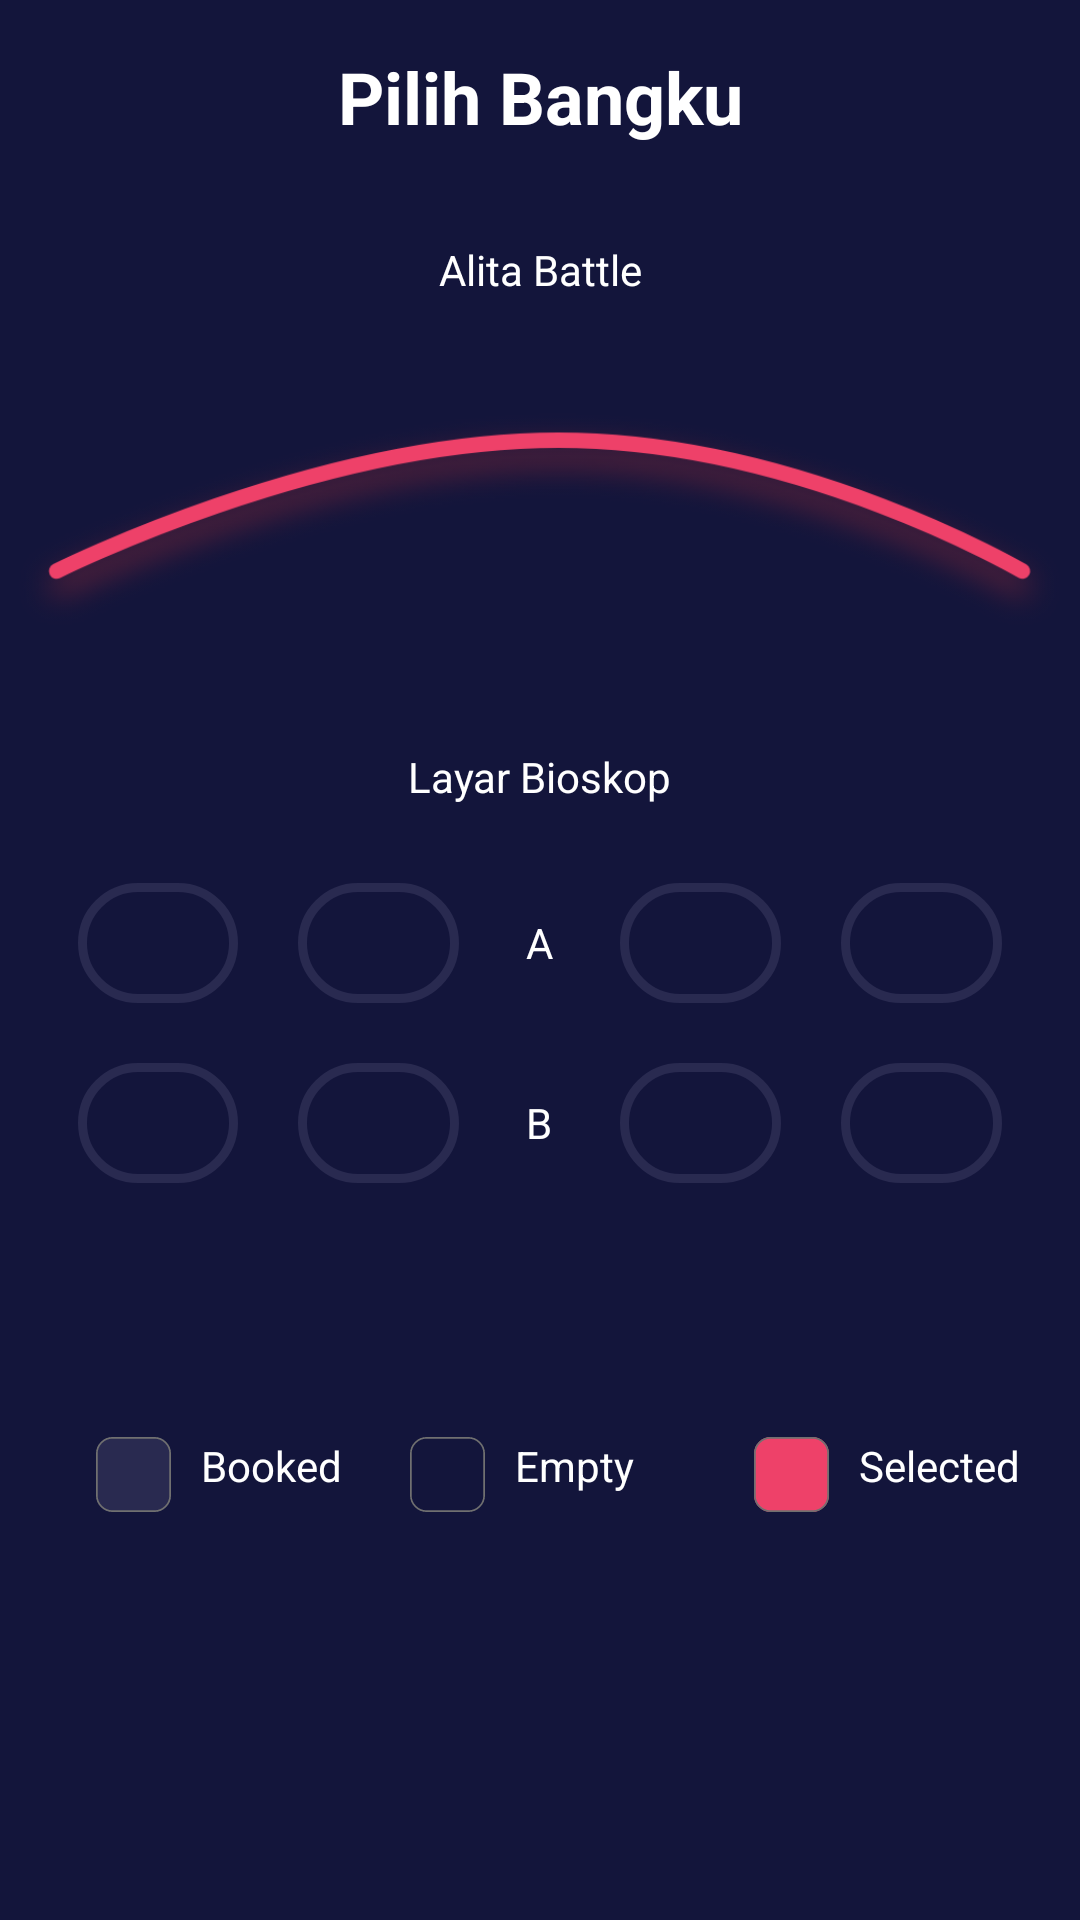

Reconstruct the res/layout file that produces this screen, plus the resources it refers to.
<!-- AndroidManifest.xml: application theme AppTheme.noActionBar -->
<!-- res/layout/activity_pilih_bangku.xml -->
<?xml version="1.0" encoding="utf-8"?>

<androidx.constraintlayout.widget.ConstraintLayout xmlns:android="http://schemas.android.com/apk/res/android"
    xmlns:app="http://schemas.android.com/apk/res-auto"
    xmlns:tools="http://schemas.android.com/tools"
    android:layout_width="match_parent"
    android:layout_height="match_parent"
    android:background="@color/colorBlue"
    tools:context=".onboarding.OnboardingOneActivity">

    <Button
        android:id="@+id/btn_home"
        android:layout_width="0dp"
        android:layout_height="wrap_content"
        android:layout_marginStart="16dp"
        android:layout_marginEnd="16dp"
        android:layout_marginBottom="56dp"
        android:background="@drawable/shape_rectangle_pink"
        android:text="@string/beli_tiket"
        android:textColor="@color/colorWhite"
        android:visibility="invisible"
        app:layout_constraintBottom_toBottomOf="parent"
        app:layout_constraintEnd_toEndOf="parent"
        app:layout_constraintHorizontal_bias="0.0"
        app:layout_constraintStart_toStartOf="parent"
        tools:visibility="visible"/>

    <TextView
        android:id="@+id/textView"
        android:layout_width="0dp"
        android:layout_height="wrap_content"
        android:layout_marginStart="16dp"
        android:layout_marginTop="16dp"
        android:layout_marginEnd="16dp"
        android:gravity="center"
        android:text="@string/pilih_bangku"
        android:textColor="@color/colorWhite"
        android:textSize="24sp"
        android:textStyle="bold"
        app:layout_constraintEnd_toEndOf="parent"
        app:layout_constraintStart_toStartOf="parent"
        app:layout_constraintTop_toTopOf="parent" />

    <ImageView
        android:id="@+id/imageView"
        android:layout_width="40dp"
        android:layout_height="40dp"
        android:layout_marginStart="16dp"
        android:layout_marginTop="16dp"
        app:layout_constraintStart_toStartOf="parent"
        app:layout_constraintTop_toTopOf="parent"
        app:srcCompat="@drawable/ic_arrow_back_white_24dp" />

    <TextView
        android:id="@+id/tv_kursi"
        android:layout_width="wrap_content"
        android:layout_height="wrap_content"
        android:layout_marginStart="16dp"
        android:layout_marginTop="32dp"
        android:layout_marginEnd="16dp"
        android:text="Alita Battle"
        android:textColor="@color/colorWhite"
        app:layout_constraintEnd_toEndOf="parent"
        app:layout_constraintStart_toStartOf="parent"
        app:layout_constraintTop_toBottomOf="@+id/textView" />

    <ImageView
        android:id="@+id/imageView9"
        android:layout_width="wrap_content"
        android:layout_height="150dp"
        android:layout_marginStart="16dp"
        android:layout_marginEnd="16dp"
        android:src="@drawable/path"
        app:layout_constraintEnd_toEndOf="parent"
        app:layout_constraintStart_toStartOf="parent"
        app:layout_constraintTop_toBottomOf="@+id/tv_kursi" />

    <TextView
        android:id="@+id/textView17"
        android:layout_width="wrap_content"
        android:layout_height="wrap_content"
        android:layout_marginStart="16dp"
        android:layout_marginEnd="16dp"
        android:text="Layar Bioskop"
        android:textColor="@color/colorWhite"
        app:layout_constraintEnd_toEndOf="parent"
        app:layout_constraintStart_toStartOf="parent"
        app:layout_constraintTop_toBottomOf="@+id/imageView9" />

    <LinearLayout
        android:id="@+id/linearLayout"
        android:layout_width="match_parent"
        android:layout_height="60dp"
        android:layout_marginLeft="16dp"
        android:layout_marginTop="16dp"
        android:layout_marginRight="16dp"
        android:orientation="horizontal"
        android:padding="10dp"
        app:layout_constraintEnd_toEndOf="parent"
        app:layout_constraintStart_toStartOf="parent"
        app:layout_constraintTop_toBottomOf="@+id/textView17">

        <ImageView
            android:layout_width="0dp"
            android:layout_height="match_parent"
            android:layout_marginRight="20dp"
            android:layout_weight="1"
            android:src="@drawable/shape_line_blue_grey" />

        <ImageView
            android:layout_width="0dp"
            android:layout_height="match_parent"
            android:layout_weight="1"
            android:src="@drawable/shape_line_blue_grey" />

        <TextView
            android:layout_width="0dp"
            android:layout_height="match_parent"
            android:layout_weight="1"
            android:gravity="center"
            android:text="A"
            android:textColor="@color/colorWhite" />

        <ImageView
            android:id="@+id/a3"
            android:layout_width="0dp"
            android:layout_height="match_parent"
            android:layout_marginRight="20dp"
            android:layout_weight="1"
            android:src="@drawable/shape_line_blue_grey" />

        <ImageView
            android:id="@+id/a4"
            android:layout_width="0dp"
            android:layout_height="match_parent"
            android:layout_weight="1"
            android:src="@drawable/shape_line_blue_grey" />

    </LinearLayout>

    <LinearLayout
        android:id="@+id/linearLayout3"
        android:layout_width="match_parent"
        android:layout_height="60dp"
        android:layout_marginStart="16dp"
        android:layout_marginEnd="16dp"
        android:orientation="horizontal"
        android:padding="10dp"
        app:layout_constraintBottom_toTopOf="@+id/textView18"
        app:layout_constraintEnd_toEndOf="parent"
        app:layout_constraintHorizontal_bias="0.0"
        app:layout_constraintStart_toStartOf="parent"
        app:layout_constraintTop_toBottomOf="@+id/linearLayout"
        app:layout_constraintVertical_bias="0.0">

        <ImageView
            android:layout_width="0dp"
            android:layout_height="match_parent"
            android:layout_marginRight="20dp"
            android:layout_weight="1"
            android:src="@drawable/shape_line_blue_grey" />

        <ImageView
            android:layout_width="0dp"
            android:layout_height="match_parent"
            android:layout_weight="1"
            android:src="@drawable/shape_line_blue_grey" />

        <TextView
            android:layout_width="0dp"
            android:layout_height="match_parent"
            android:layout_weight="1"
            android:gravity="center"
            android:text="B"
            android:textColor="@color/colorWhite" />

        <ImageView
            android:layout_width="0dp"
            android:layout_height="match_parent"
            android:layout_marginRight="20dp"
            android:layout_weight="1"
            android:src="@drawable/shape_line_blue_grey" />

        <ImageView
            android:layout_width="0dp"
            android:layout_height="match_parent"
            android:layout_weight="1"
            android:src="@drawable/shape_line_blue_grey" />

    </LinearLayout>

    <TextView
        android:id="@+id/textView18"
        android:layout_width="wrap_content"
        android:layout_height="wrap_content"
        android:layout_marginStart="16dp"
        android:layout_marginEnd="16dp"
        android:layout_marginBottom="32dp"
        android:drawableLeft="@drawable/ic_rectangle_empty"
        android:drawablePadding="10dp"
        android:text="Empty"
        android:textColor="@color/colorWhite"
        app:layout_constraintBottom_toTopOf="@+id/btn_home"
        app:layout_constraintEnd_toEndOf="parent"
        app:layout_constraintHorizontal_bias="0.476"
        app:layout_constraintStart_toStartOf="parent" />

    <TextView
        android:id="@+id/tv_booked"
        android:layout_width="wrap_content"
        android:layout_height="wrap_content"
        android:layout_marginStart="16dp"
        android:layout_marginEnd="16dp"
        android:layout_marginBottom="32dp"
        android:drawableLeft="@drawable/ic_rectangle_bluegrey"
        android:drawablePadding="10dp"
        android:text="Booked"
        android:textColor="@color/colorWhite"
        app:layout_constraintBottom_toTopOf="@+id/btn_home"
        app:layout_constraintEnd_toEndOf="parent"
        app:layout_constraintHorizontal_bias="0.065"
        app:layout_constraintStart_toStartOf="parent" />

    <TextView
        android:id="@+id/tv_selected"
        android:layout_width="wrap_content"
        android:layout_height="wrap_content"
        android:layout_marginEnd="16dp"
        android:layout_marginBottom="32dp"
        android:drawableLeft="@drawable/ic_rectangle_pink"
        android:drawablePadding="10dp"
        android:text="Selected"
        android:textColor="@color/colorWhite"
        app:layout_constraintBottom_toTopOf="@+id/btn_home"
        app:layout_constraintEnd_toEndOf="parent"
        app:layout_constraintHorizontal_bias="0.91"
        app:layout_constraintStart_toEndOf="@+id/textView18" />


</androidx.constraintlayout.widget.ConstraintLayout>
<!-- resources referenced by this layout -->
<resources>
  <color name="colorBlue">#13153B</color>
  <color name="colorWhite">#FFFFFF</color>
  <!-- drawable ic_rectangle_bluegrey (drawable) -->
  <vector xmlns:android="http://schemas.android.com/apk/res/android"
      android:width="25dp"
      android:height="25dp"
      android:viewportWidth="45"
      android:viewportHeight="45">
    <path
        android:pathData="M10,0L35,0A10,10 0,0 1,45 10L45,35A10,10 0,0 1,35 45L10,45A10,10 0,0 1,0 35L0,10A10,10 0,0 1,10 0z"
        android:strokeWidth="1"
        android:fillColor="#292a50"
        android:strokeColor="#00000000"/>
    <path
        android:pathData="M10,0.5L35,0.5A9.5,9.5 0,0 1,44.5 10L44.5,35A9.5,9.5 0,0 1,35 44.5L10,44.5A9.5,9.5 0,0 1,0.5 35L0.5,10A9.5,9.5 0,0 1,10 0.5z"
        android:strokeWidth="1"
        android:fillColor="#00000000"
        android:strokeColor="#707070"/>
  </vector>
  <!-- drawable ic_rectangle_empty (drawable) -->
  <vector xmlns:android="http://schemas.android.com/apk/res/android"
      android:width="25dp"
      android:height="25dp"
      android:viewportWidth="45"
      android:viewportHeight="45">
    <path
        android:pathData="M10,0L35,0A10,10 0,0 1,45 10L45,35A10,10 0,0 1,35 45L10,45A10,10 0,0 1,0 35L0,10A10,10 0,0 1,10 0z"
        android:strokeWidth="1"
        android:fillColor="#13153b"
        android:strokeColor="#00000000"/>
    <path
        android:pathData="M10,0.5L35,0.5A9.5,9.5 0,0 1,44.5 10L44.5,35A9.5,9.5 0,0 1,35 44.5L10,44.5A9.5,9.5 0,0 1,0.5 35L0.5,10A9.5,9.5 0,0 1,10 0.5z"
        android:strokeWidth="1"
        android:fillColor="#00000000"
        android:strokeColor="#707070"/>
  </vector>
  <!-- drawable ic_rectangle_pink (drawable) -->
  <vector xmlns:android="http://schemas.android.com/apk/res/android"
      android:width="25dp"
      android:height="25dp"
      android:viewportWidth="45"
      android:viewportHeight="45">
    <path
        android:pathData="M10,0L35,0A10,10 0,0 1,45 10L45,35A10,10 0,0 1,35 45L10,45A10,10 0,0 1,0 35L0,10A10,10 0,0 1,10 0z"
        android:strokeWidth="1"
        android:fillColor="#ee4169"
        android:strokeColor="#00000000"/>
    <path
        android:pathData="M10,0.5L35,0.5A9.5,9.5 0,0 1,44.5 10L44.5,35A9.5,9.5 0,0 1,35 44.5L10,44.5A9.5,9.5 0,0 1,0.5 35L0.5,10A9.5,9.5 0,0 1,10 0.5z"
        android:strokeWidth="1"
        android:fillColor="#00000000"
        android:strokeColor="#707070"/>
  </vector>
  <!-- drawable path: png bitmap (drawable, 95526 bytes) -->
  <!-- drawable shape_line_blue_grey (drawable) -->
  <?xml version="1.0" encoding="utf-8"?>
  
  <shape xmlns:android="http://schemas.android.com/apk/res/android"
      android:shape="rectangle">
  
      <stroke android:color="@color/colorBlueGrey"
          android:width="3dp"/>
  
      <corners android:radius="20dp"/>
  
  
  </shape>
  <!-- drawable shape_rectangle_pink (drawable) -->
  <?xml version="1.0" encoding="utf-8"?>
  
  <shape xmlns:android="http://schemas.android.com/apk/res/android"
      android:shape="rectangle">
      <solid android:color="@color/colorPink"/>
      <corners android:radius="20dp"/>
  
  
  </shape>
  <string name="beli_tiket">Beli Tiket</string>
  <string name="pilih_bangku">Pilih Bangku</string>
  <style name="AppTheme.noActionBar" parent="Theme.AppCompat.Light.NoActionBar" />
  <color name="colorBlueGrey">#292A50</color>
  <color name="colorPink">#EE4169</color>
</resources>
